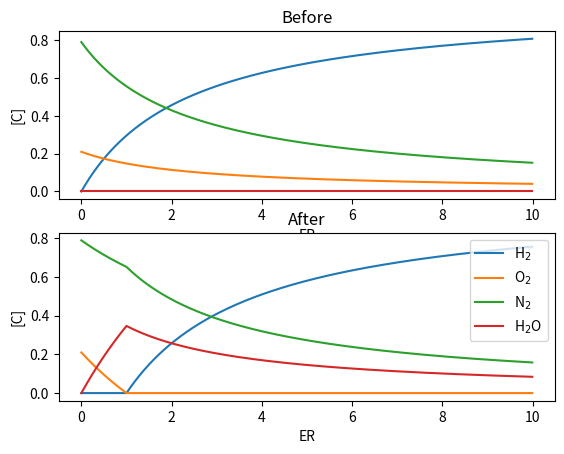

Here is the Python script that generated this plot:
import matplotlib.pyplot as plt
import math

def f1o(ER):
    return 2*ER/(2*ER + 4.76)
def f2o(ER):
    return 1/(2*ER + 4.76)
def f3o(ER):
    return 3.76/(2*ER + 4.76)
def f4o(ER):
    return 0;
def f1k(ER):
    return (2*ER-2)/(2*ER+3.76) if (ER>=1) else 0
def f2k(ER):
    return 0 if (ER>=1) else (1-ER)/(ER+4.76)
def f3k(ER):
    return 3.76/(2*ER+3.76) if (ER>=1) else 3.76/(ER+4.76)
def f4k(ER):
    return 2/(2*ER+3.76) if (ER>=1) else (2*ER)/(ER+4.76)

ER_value = [0.01*i for i in range(0,1000)]

value_h2_old = [f1o(val) for val in ER_value]
value_o2_old = [f2o(val) for val in ER_value]
value_n2_old = [f3o(val) for val in ER_value]
value_h2o_old = [f4o(val) for val in ER_value]

value_h2_new = [f1k(val) for val in ER_value]
value_o2_new = [f2k(val) for val in ER_value]
value_n2_new = [f3k(val) for val in ER_value]
value_h2o_new = [f4k(val) for val in ER_value]

plt.subplot(211)
plt.plot(ER_value, value_h2_old, label='H$_{2}$')
plt.plot(ER_value, value_o2_old, label='O$_{2}$')
plt.plot(ER_value, value_n2_old, label='N$_{2}$')
plt.plot(ER_value, value_h2o_old, label='H$_{2}$O')
plt.xlabel('ER')
plt.ylabel('[C]')
plt.title("Before")
plt.subplot(212)
plt.plot(ER_value, value_h2_new, label='H$_{2}$')
plt.plot(ER_value, value_o2_new, label='O$_{2}$')
plt.plot(ER_value, value_n2_new, label='N$_{2}$')
plt.plot(ER_value, value_h2o_new, label='H$_{2}$O')
plt.xlabel('ER')
plt.ylabel('[C]')
plt.title("After")
plt.legend()
plt.show()
